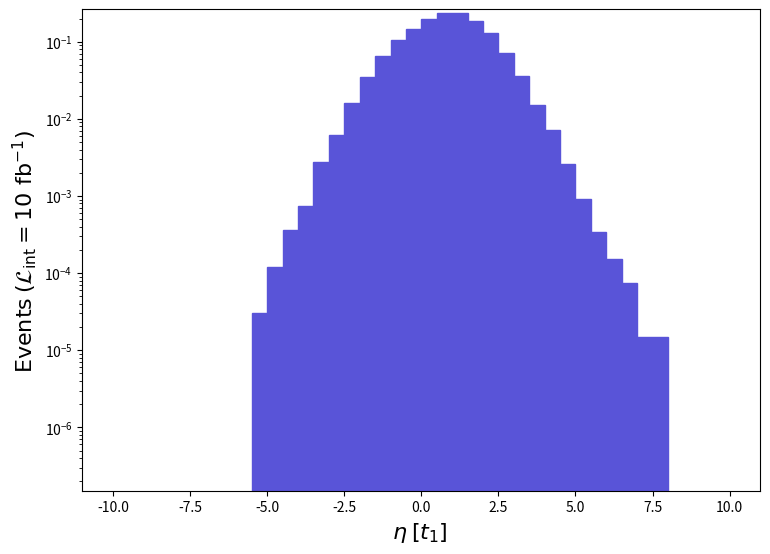

The matplotlib source for this figure: (Note: this script raises an exception after producing the figure.)
def selection_8():

    # Library import
    import numpy
    import matplotlib
    import matplotlib.pyplot   as plt
    import matplotlib.gridspec as gridspec

    # Library version
    matplotlib_version = matplotlib.__version__
    numpy_version      = numpy.__version__

    # Histo binning
    xBinning = numpy.linspace(-10.0,10.0,41,endpoint=True)

    # Creating data sequence: middle of each bin
    xData = numpy.array([-9.75,-9.25,-8.75,-8.25,-7.75,-7.25,-6.75,-6.25,-5.75,-5.25,-4.75,-4.25,-3.75,-3.25,-2.75,-2.25,-1.75,-1.25,-0.75,-0.25,0.25,0.75,1.25,1.75,2.25,2.75,3.25,3.75,4.25,4.75,5.25,5.75,6.25,6.75,7.25,7.75,8.25,8.75,9.25,9.75])

    # Creating weights for histo: y9_ETA_0
    y9_ETA_0_weights = numpy.array([0.0,0.0,0.0,0.0,0.0,0.0,0.0,0.0,0.0,3.008610500659917e-05,0.0001203443800264033,0.00036103324007919337,0.0007521524751650041,0.0027227925480972173,0.0062579089613727735,0.015930587355995132,0.034839704217642736,0.06626463900203589,0.10617388237828551,0.1477377754799124,0.19771076718587838,0.23886856035490578,0.23766516055463444,0.18671436901095423,0.12872337863573813,0.07119875818311848,0.0357573340653434,0.015238607470843261,0.00714544881406749,0.002587404570567605,0.0009025830501979916,0.00034599014257590124,0.00015043047503300415,7.521524751650041e-05,1.5043047503300413e-05,1.5043047503300413e-05,0.0,0.0,0.0,0.0])

    # Creating a new Canvas
    fig   = plt.figure(figsize=(8.75,6.25),dpi=80)
    frame = gridspec.GridSpec(1,1)
    pad   = fig.add_subplot(frame[0])

    # Creating a new Stack
    pad.hist(x=xData, bins=xBinning, weights=y9_ETA_0_weights,\
             label="$run\_01$", histtype="stepfilled", rwidth=1.0,\
             color="#5954d8", edgecolor="#5954d8", linewidth=1, linestyle="solid",\
             bottom=None, cumulative=False, density=False, align="mid", orientation="vertical")


    # Axis
    plt.rc('text',usetex=False)
    plt.xlabel(r"$\eta$ $[ t_{1} ]$ ",\
               fontsize=16,color="black")
    plt.ylabel(r"$\mathrm{Events}$ $(\mathcal{L}_{\mathrm{int}} = 10\ \mathrm{fb}^{-1})$ ",\
               fontsize=16,color="black")

    # Boundary of y-axis
    ymax=(y9_ETA_0_weights).max()*1.1
    #ymin=0 # linear scale
    ymin=min([x for x in (y9_ETA_0_weights) if x])/100. # log scale
    plt.gca().set_ylim(ymin,ymax)

    # Log/Linear scale for X-axis
    plt.gca().set_xscale("linear")
    #plt.gca().set_xscale("log",nonpositive="clip")

    # Log/Linear scale for Y-axis
    #plt.gca().set_yscale("linear")
    plt.gca().set_yscale("log",nonpositive="clip")

    # Saving the image
    plt.savefig('../../HTML/MadAnalysis5job_0/selection_8.png')
    plt.savefig('../../PDF/MadAnalysis5job_0/selection_8.png')
    plt.savefig('../../DVI/MadAnalysis5job_0/selection_8.eps')

# Running!
if __name__ == '__main__':
    selection_8()
